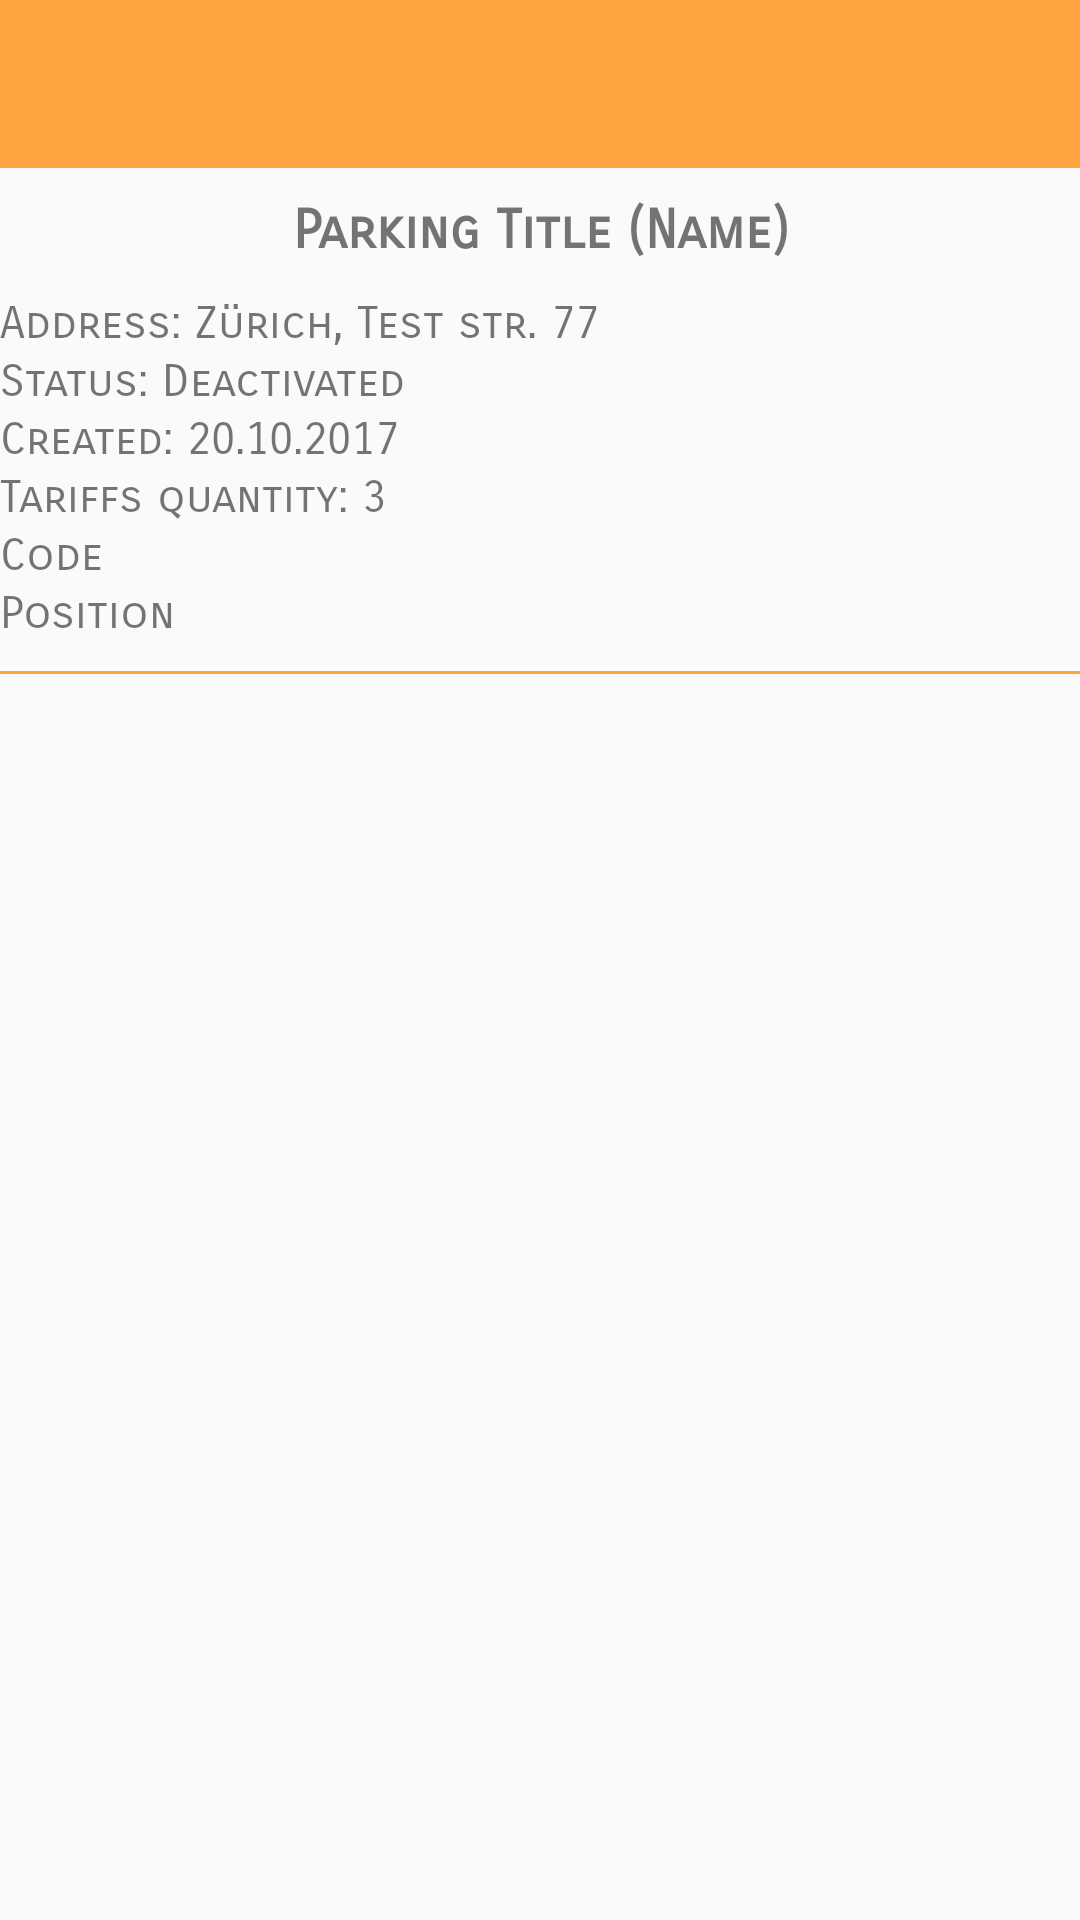

Here is an Android app screen rendered from its layout file. Give the layout XML and the strings, colors and styles it references.
<!-- AndroidManifest.xml: application theme AppTheme -->
<!-- res/layout/activity_tariffs_list.xml -->
<LinearLayout xmlns:android="http://schemas.android.com/apk/res/android"
    xmlns:tools="http://schemas.android.com/tools"
    android:layout_width="match_parent"
    android:layout_height="match_parent"
    android:gravity="center_horizontal"
    android:orientation="vertical"
    tools:context=".activities.LocationListActivity">

    <android.support.design.widget.AppBarLayout
        android:layout_width="match_parent"
        android:layout_height="wrap_content"
        >

        <include layout="@layout/toolbar" />
    </android.support.design.widget.AppBarLayout>

    
    <ProgressBar
        android:id="@+id/login_progress"
        style="?android:attr/progressBarStyleLarge"
        android:layout_width="wrap_content"
        android:layout_height="wrap_content"
        android:layout_marginBottom="8dp"
        android:visibility="gone" />

    <ScrollView
        android:id="@+id/login_form"
        android:layout_width="match_parent"
        android:layout_height="match_parent">

        <LinearLayout
            android:id="@+id/content"
            android:layout_width="match_parent"
            android:layout_height="wrap_content"
            android:orientation="vertical"
            android:paddingTop="10dp"
            >

            <LinearLayout
                android:id="@+id/parking_info"
                android:layout_width="match_parent"
                android:layout_height="wrap_content"
                android:orientation="vertical"
                android:paddingBottom="10dp"
                >

                <android.support.v7.widget.AppCompatTextView
                    style="@style/parking_title"
                    android:id="@+id/park_title"
                    android:text="Parking Title (Name)"
                    android:textAlignment="center"
                    >
                </android.support.v7.widget.AppCompatTextView>

                <android.support.v7.widget.AppCompatTextView
                    style="@style/parking_text_values"
                    android:id="@+id/park_address"
                    android:text="Address: Zürich, Test str. 77"
                    >
                </android.support.v7.widget.AppCompatTextView>

                <android.support.v7.widget.AppCompatTextView
                    style="@style/parking_text_values"
                    android:id="@+id/park_status"
                    android:text="Status: Deactivated"
                    >
                </android.support.v7.widget.AppCompatTextView>

                <android.support.v7.widget.AppCompatTextView
                    style="@style/parking_text_values"
                    android:id="@+id/park_created_date"
                    android:text="Created: 20.10.2017"
                    >
                </android.support.v7.widget.AppCompatTextView>

                <android.support.v7.widget.AppCompatTextView
                    style="@style/parking_text_values"
                    android:id="@+id/park_tarrifs_qtv"
                    android:text="Tariffs quantity: 3"
                    >
                </android.support.v7.widget.AppCompatTextView>

                <android.support.v7.widget.AppCompatTextView
                    style="@style/parking_text_values"
                    android:id="@+id/park_code"
                    android:text="Code"
                    >
                </android.support.v7.widget.AppCompatTextView>

                <android.support.v7.widget.AppCompatTextView
                    style="@style/parking_text_values"
                    android:id="@+id/park_position"
                    android:text="Position"
                    >
                </android.support.v7.widget.AppCompatTextView>

            </LinearLayout>

            <LinearLayout style="@style/LocLayoutBorderBottom"></LinearLayout>

            <LinearLayout
                android:id="@+id/tariffs_container"
                android:layout_width="match_parent"
                android:layout_height="wrap_content"
                android:orientation="vertical"
                >



            </LinearLayout>

        </LinearLayout>
    </ScrollView>
</LinearLayout>
<!-- res/layout/toolbar.xml (included above) -->
<?xml version="1.0" encoding="utf-8"?>
<android.support.v7.widget.Toolbar xmlns:android="http://schemas.android.com/apk/res/android"
    xmlns:app="http://schemas.android.com/apk/res-auto"
    android:id="@+id/toolbar_actionbar"
    android:layout_width="match_parent"
    app:theme="@style/ThemeOverlay.AppCompat.Dark.ActionBar"
    android:layout_height="?android:actionBarSize"
    android:background="@color/status_bar_orange"/>
<!-- resources referenced by this layout -->
<resources>
  <color name="status_bar_orange">#FFFFA340</color>
  <style name="LocLayoutBorderBottom" parent="LocCommonVals">
          <item name="android:layout_height">1dp</item>
          <item name="android:orientation">vertical</item>
          <item name="android:background">@color/status_bar_orange</item>
      </style>
  <style name="parking_text_values" parent="LocTextView">
          <item name="android:layout_marginTop">1dp</item>
      </style>
  <style name="parking_title" parent="LocTextView">
          <item name="android:textSize">18dp</item>
          <item name="android:textStyle">bold</item>
          <item name="android:layout_marginBottom">10dp</item>
      </style>
  <style name="AppTheme" parent="Theme.AppCompat.Light.NoActionBar">
          <item name="colorPrimaryDark">@color/status_bar_orange</item>
          <item name="searchViewStyle">@style/AppSearchViewStyle</item>
      </style>
  <style name="LocCommonVals">
          <item name="android:layout_width">match_parent</item>
          <item name="android:layout_height">wrap_content</item>
      </style>
  <style name="LocTextView" parent="LocCommonVals">
          <item name="android:textSize">15dp</item>
          <item name="android:fontFamily">sans-serif-smallcaps</item>
      </style>
  <style name="AppSearchViewStyle" parent="Widget.AppCompat.SearchView">
          <item name="android:textCursorDrawable">@drawable/white_cursor</item>
          <item name="queryBackground">@android:color/transparent</item>
          <item name="searchIcon">@drawable/icon_toolbar_search</item>
          <item name="closeIcon">@drawable/icon_toolbar_clear</item>
          <item name="queryHint">@string/search_hint</item>
          <item name="android:imeActionId">6</item>
      </style>
  <string name="search_hint">Company name</string>
</resources>
